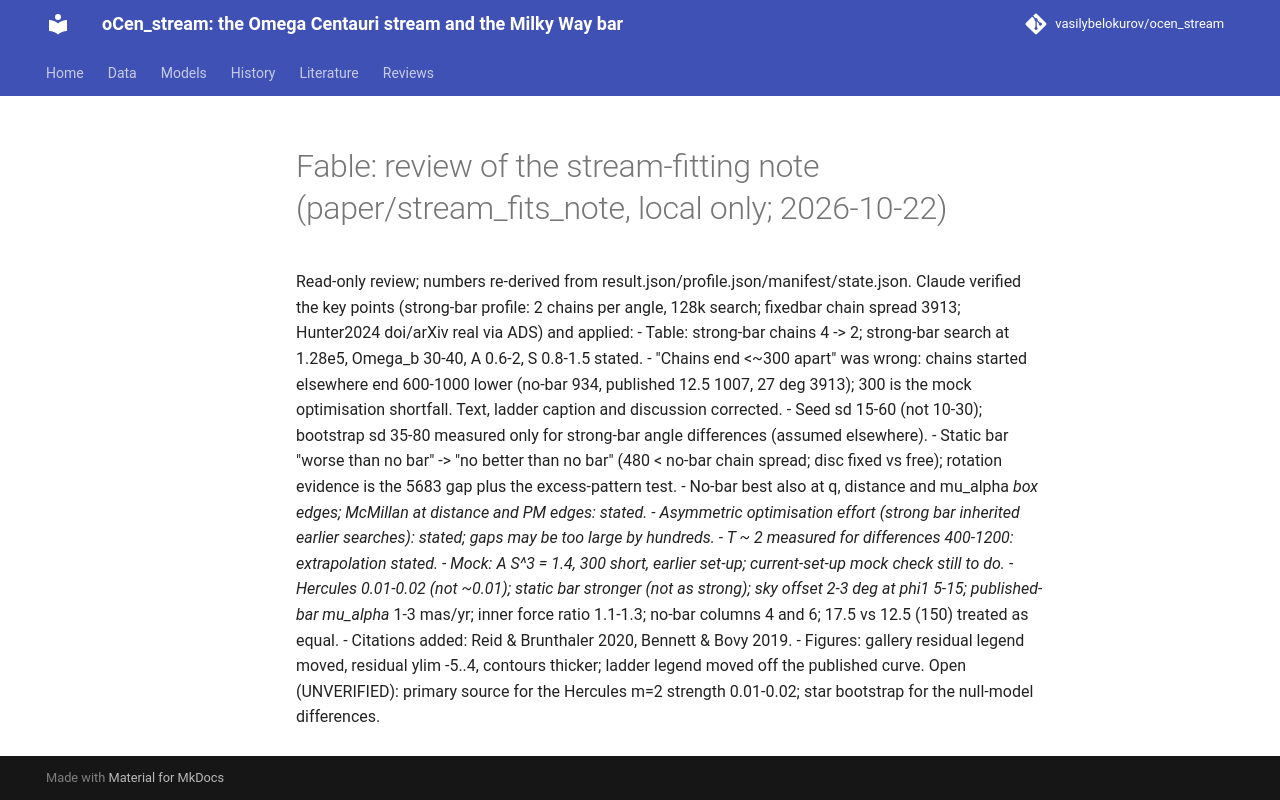

repository: vasilybelokurov/ocen_stream · page: reviews/fable_note_review_20261022/index.html · generator: mkdocs

# Fable: review of the stream-fitting note (paper/stream_fits_note, local only; 2026-10-22)

Read-only review; numbers re-derived from result.json/profile.json/manifest/state.json. Claude verified the key points
(strong-bar profile: 2 chains per angle, 128k search; fixedbar chain spread 3913; Hunter2024 doi/arXiv real via ADS) and applied:
- Table: strong-bar chains 4 -> 2; strong-bar search at 1.28e5, Omega_b 30-40, A 0.6-2, S 0.8-1.5 stated.
- "Chains end <~300 apart" was wrong: chains started elsewhere end 600-1000 lower (no-bar 934, published 12.5 1007, 27 deg 3913);
  300 is the mock optimisation shortfall. Text, ladder caption and discussion corrected.
- Seed sd 15-60 (not 10-30); bootstrap sd 35-80 measured only for strong-bar angle differences (assumed elsewhere).
- Static bar "worse than no bar" -> "no better than no bar" (480 < no-bar chain spread; disc fixed vs free); rotation evidence
  is the 5683 gap plus the excess-pattern test.
- No-bar best also at q, distance and mu_alpha* box edges; McMillan at distance and PM edges: stated.
- Asymmetric optimisation effort (strong bar inherited earlier searches): stated; gaps may be too large by hundreds.
- T ~ 2 measured for differences 400-1200: extrapolation stated.
- Mock: A S^3 = 1.4, 300 short, earlier set-up; current-set-up mock check still to do.
- Hercules 0.01-0.02 (not ~0.01); static bar stronger (not as strong); sky offset 2-3 deg at phi1 5-15; published-bar
  mu_alpha* 1-3 mas/yr; inner force ratio 1.1-1.3; no-bar columns 4 and 6; 17.5 vs 12.5 (150) treated as equal.
- Citations added: Reid & Brunthaler 2020, Bennett & Bovy 2019.
- Figures: gallery residual legend moved, residual ylim -5..4, contours thicker; ladder legend moved off the published curve.
Open (UNVERIFIED): primary source for the Hercules m=2 strength 0.01-0.02; star bootstrap for the null-model differences.
